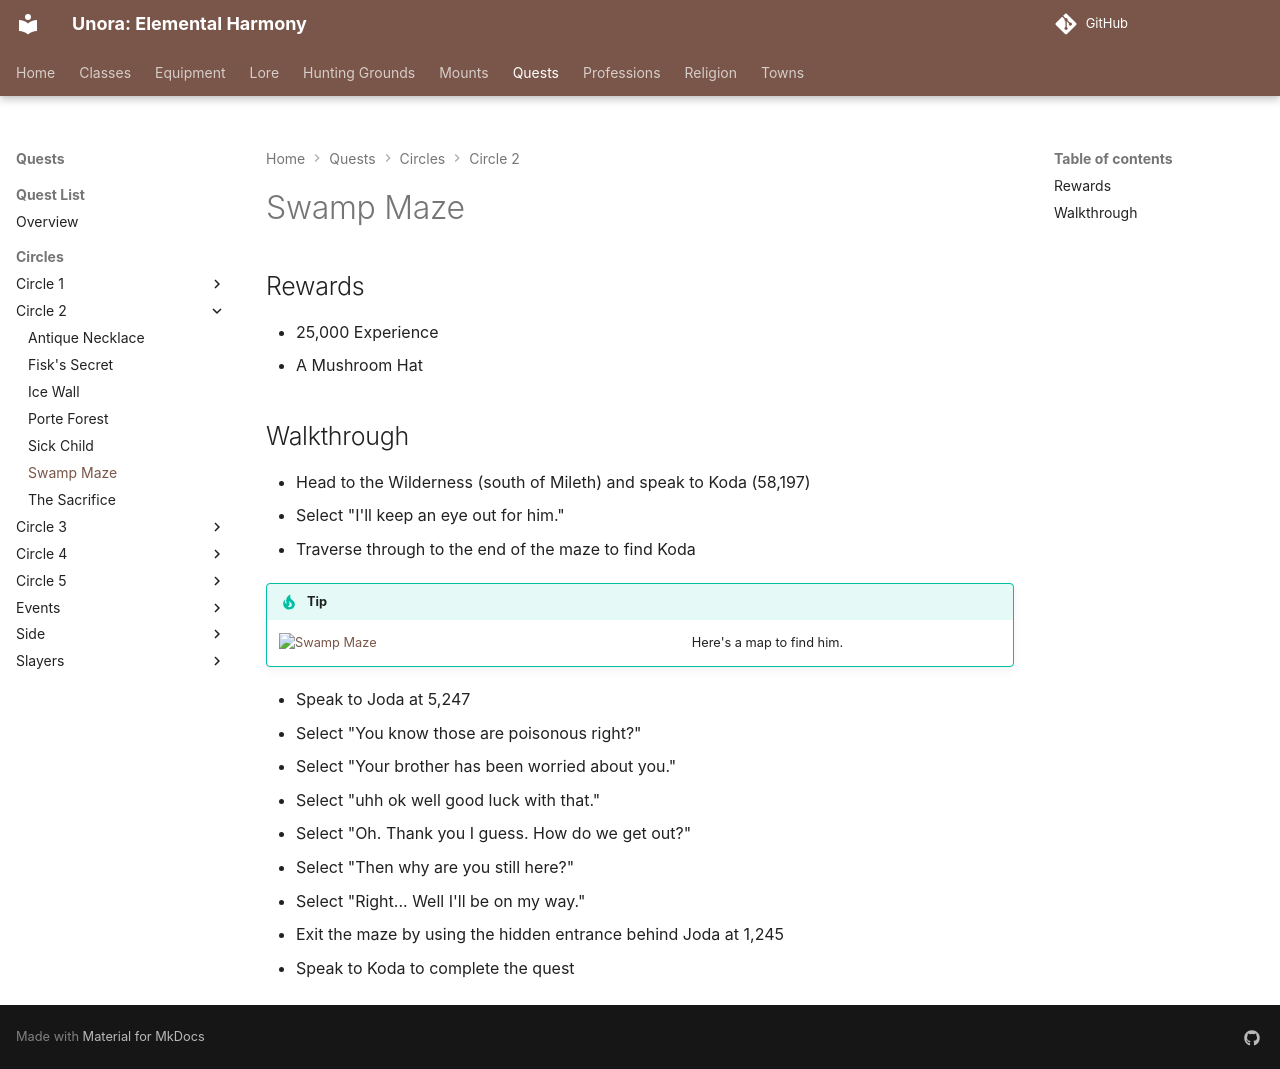

repository: unora-project/unora-project.github.io · page: quests/circles/circle_2/swamp_maze/index.html · generator: mkdocs

# Swamp Maze

## Rewards

- 25,000 Experience
- A Mushroom Hat

## Walkthrough

- Head to the Wilderness (south of Mileth) and speak to Koda (58,197)
- Select "I'll keep an eye out for him."
- Traverse through to the end of the maze to find Koda

!!! tip

    Here's a map to find him. ![Swamp Maze](./assets/swamp_maze.png){ width="400"; align=left }

- Speak to Joda at 5,247
- Select "You know those are poisonous right?"
- Select "Your brother has been worried about you."
- Select "uhh ok well good luck with that."
- Select "Oh. Thank you I guess. How do we get out?"
- Select "Then why are you still here?"
- Select "Right... Well I'll be on my way."
- Exit the maze by using the hidden entrance behind Joda at 1,245
- Speak to Koda to complete the quest
